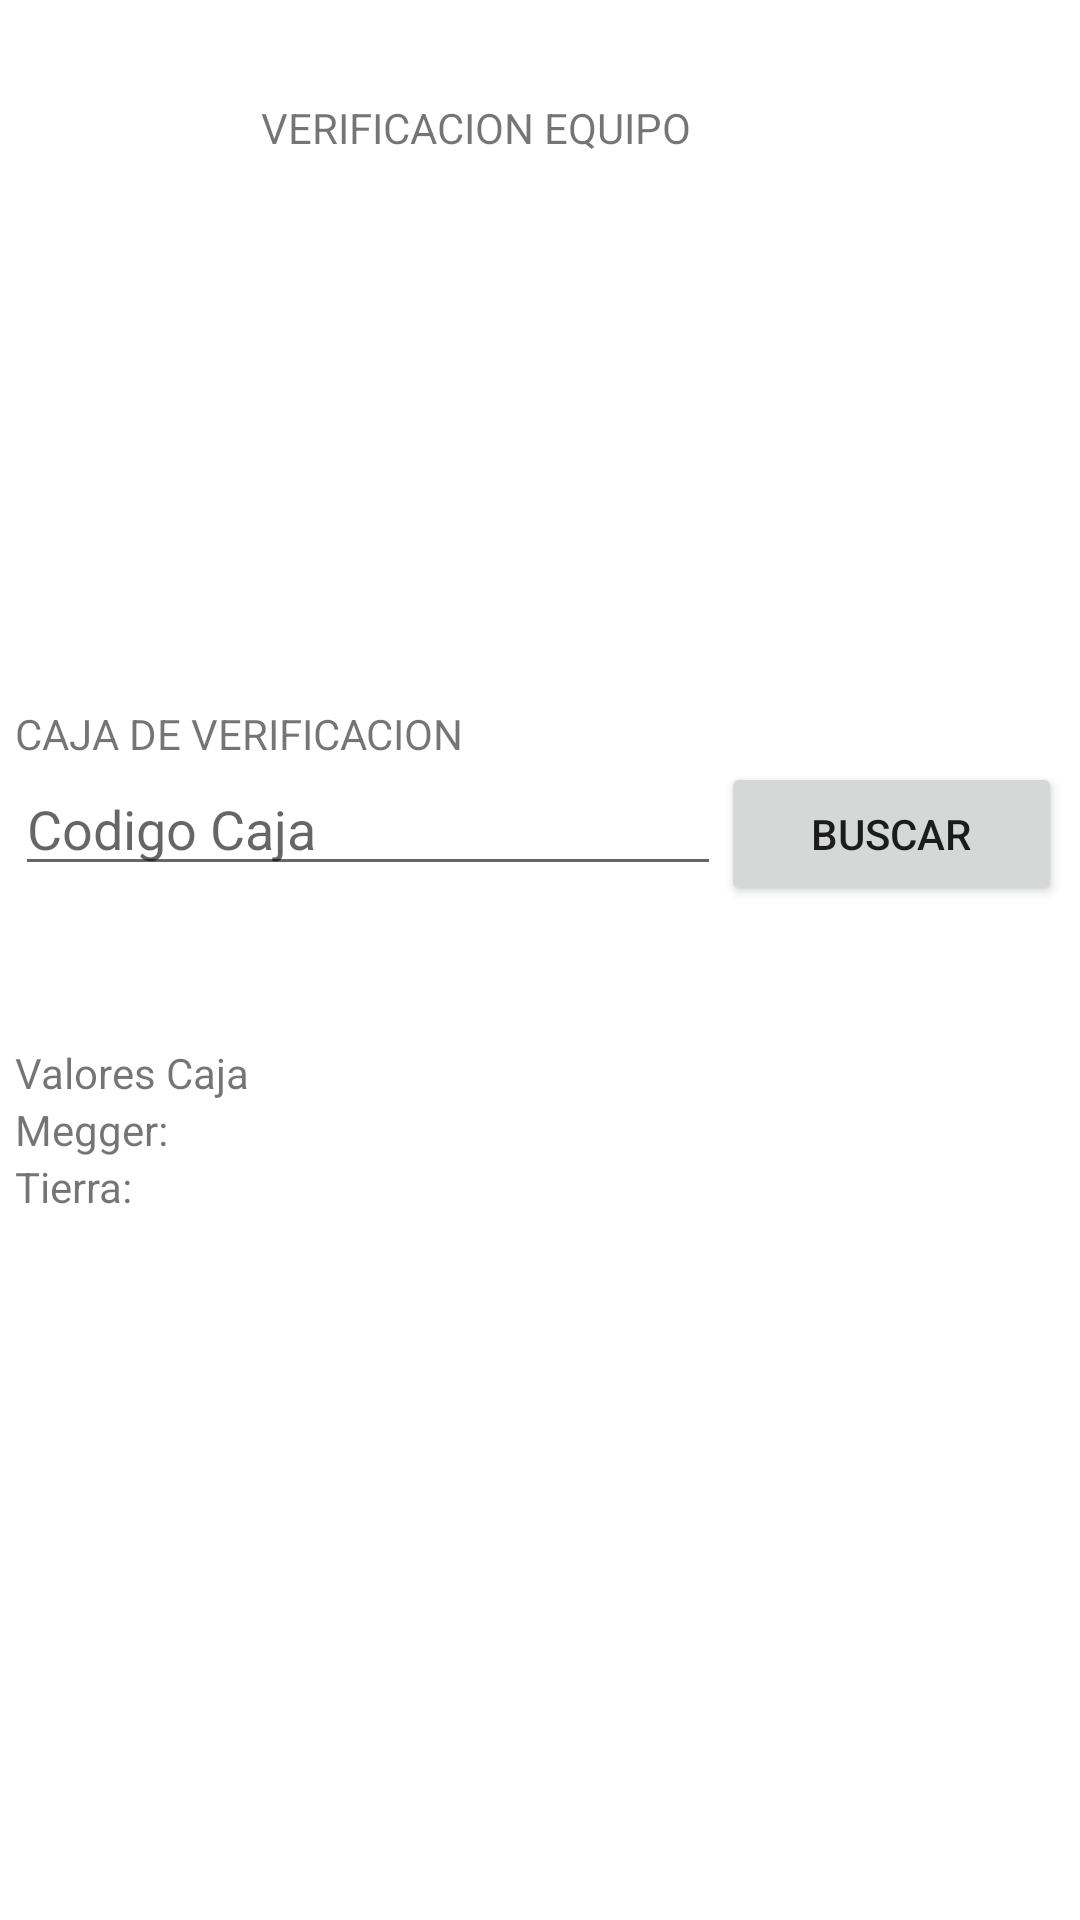

Layout XML and referenced resources for this Android screen:
<!-- AndroidManifest.xml: application theme Theme.AppTecnica -->
<!-- res/layout/activity_verificacion.xml -->
<?xml version="1.0" encoding="utf-8"?>
<androidx.constraintlayout.widget.ConstraintLayout
    xmlns:android="http://schemas.android.com/apk/res/android"
    xmlns:app="http://schemas.android.com/apk/res-auto"
    xmlns:tools="http://schemas.android.com/tools"
    android:layout_width="match_parent"
    android:layout_height="match_parent">

    <TextView
        android:id="@+id/textView2"
        android:layout_width="wrap_content"
        android:layout_height="wrap_content"
        android:layout_marginStart="155dp"
        android:layout_marginTop="33dp"
        android:layout_marginEnd="198dp"
        android:text="VERIFICACION EQUIPO"
        app:layout_constraintEnd_toEndOf="parent"
        app:layout_constraintStart_toStartOf="parent"
        app:layout_constraintTop_toTopOf="parent" />

    <LinearLayout
        android:id="@+id/linearLayout2"
        android:layout_width="412dp"
        android:layout_height="138dp"
        android:layout_marginTop="32dp"
        android:orientation="vertical"
        app:layout_constraintEnd_toEndOf="parent"
        app:layout_constraintStart_toStartOf="parent"
        app:layout_constraintTop_toBottomOf="@+id/textView2">

    </LinearLayout>

    <LinearLayout
        android:id="@+id/linearLayout3"
        android:layout_width="349dp"
        android:layout_height="311dp"
        android:layout_marginTop="13dp"
        android:layout_marginEnd="1dp"
        android:orientation="vertical"
        app:layout_constraintEnd_toEndOf="parent"
        app:layout_constraintStart_toStartOf="parent"
        app:layout_constraintTop_toBottomOf="@+id/linearLayout2">

        <TextView
            android:id="@+id/textView3"
            android:layout_width="match_parent"
            android:layout_height="wrap_content"
            android:text="CAJA DE VERIFICACION" />

        <LinearLayout
            android:layout_width="match_parent"
            android:layout_height="94dp"
            android:orientation="horizontal">

            <EditText
                android:id="@+id/etBuscarCaja"
                android:layout_width="wrap_content"
                android:layout_height="wrap_content"
                android:layout_weight="1"
                android:ems="10"
                android:hint="Codigo Caja"
                android:inputType="textPersonName" />

            <Button
                android:id="@+id/btnBuscarCaja"
                android:layout_width="wrap_content"
                android:layout_height="wrap_content"
                android:layout_weight="1"
                android:text="Buscar" />
        </LinearLayout>

        <TextView
            android:id="@+id/textView4"
            android:layout_width="match_parent"
            android:layout_height="wrap_content"
            android:text="Valores Caja" />

        <LinearLayout
            android:layout_width="match_parent"
            android:layout_height="wrap_content"
            android:orientation="horizontal">

            <TextView
                android:id="@+id/textView5"
                android:layout_width="12dp"
                android:layout_height="wrap_content"
                android:layout_weight="1"
                android:text="Megger: " />

            <TextView
                android:id="@+id/txtMegger"
                android:layout_width="wrap_content"
                android:layout_height="wrap_content"
                android:layout_weight="1" />
        </LinearLayout>

        <LinearLayout
            android:layout_width="match_parent"
            android:layout_height="match_parent"
            android:orientation="horizontal">

            <TextView
                android:id="@+id/textView7"
                android:layout_width="wrap_content"
                android:layout_height="wrap_content"
                android:layout_weight="1"
                android:text="Tierra: " />

            <TextView
                android:id="@+id/txtTierra"
                android:layout_width="wrap_content"
                android:layout_height="wrap_content"
                android:layout_weight="1" />
        </LinearLayout>
    </LinearLayout>

    <LinearLayout
        android:layout_width="413dp"
        android:layout_height="237dp"
        android:layout_marginTop="23dp"
        android:orientation="vertical"
        app:layout_constraintEnd_toEndOf="parent"
        app:layout_constraintStart_toStartOf="parent"
        app:layout_constraintTop_toBottomOf="@+id/linearLayout3"></LinearLayout>

</androidx.constraintlayout.widget.ConstraintLayout>
<!-- resources referenced by this layout -->
<resources>
  <style name="Theme.AppTecnica" parent="Theme.MaterialComponents.DayNight.DarkActionBar">
          
          <item name="colorPrimary">@color/purple_500</item>
          <item name="colorPrimaryVariant">@color/purple_700</item>
          <item name="colorOnPrimary">@color/white</item>
          
          <item name="colorSecondary">@color/teal_200</item>
          <item name="colorSecondaryVariant">@color/teal_700</item>
          <item name="colorOnSecondary">@color/black</item>
          
          <item name="android:statusBarColor" tools:targetApi="l">?attr/colorPrimaryVariant</item>
          
      </style>
  <!-- not gathered from this repository: default colours our renderer supplied (Android Studio template values) -->
  <color name="purple_500">#FF6200EE</color>
  <color name="purple_700">#FF3700B3</color>
  <color name="teal_200">#FF03DAC5</color>
  <color name="teal_700">#FF018786</color>
  <color name="black">#FF000000</color>
  <color name="white">#FFFFFFFF</color>
</resources>
